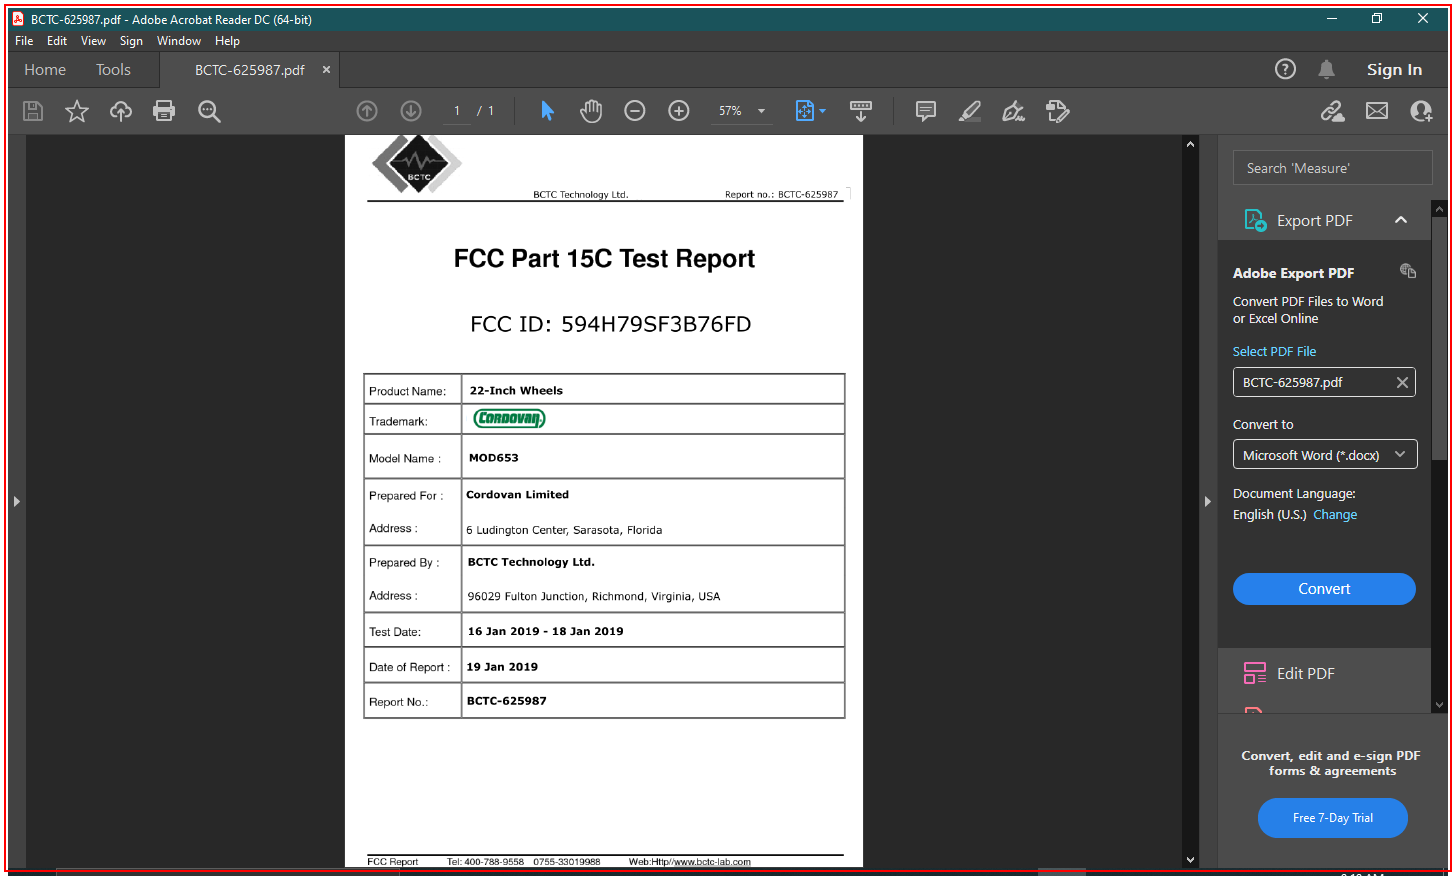
Task: A simple pdf data scraper using OCR
Workflow: Main

Step 1: type a value into the element in window '*.pdf - Adobe Acrobat Reader DC (64-bit)' (acrobat.exe)

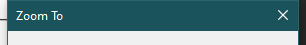
Step 2: Attach Window: Zoom Window on the dialog in window 'Zoom To' (acrobat.exe)

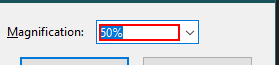
Step 3: type "67" into the text box 'Magnification:'

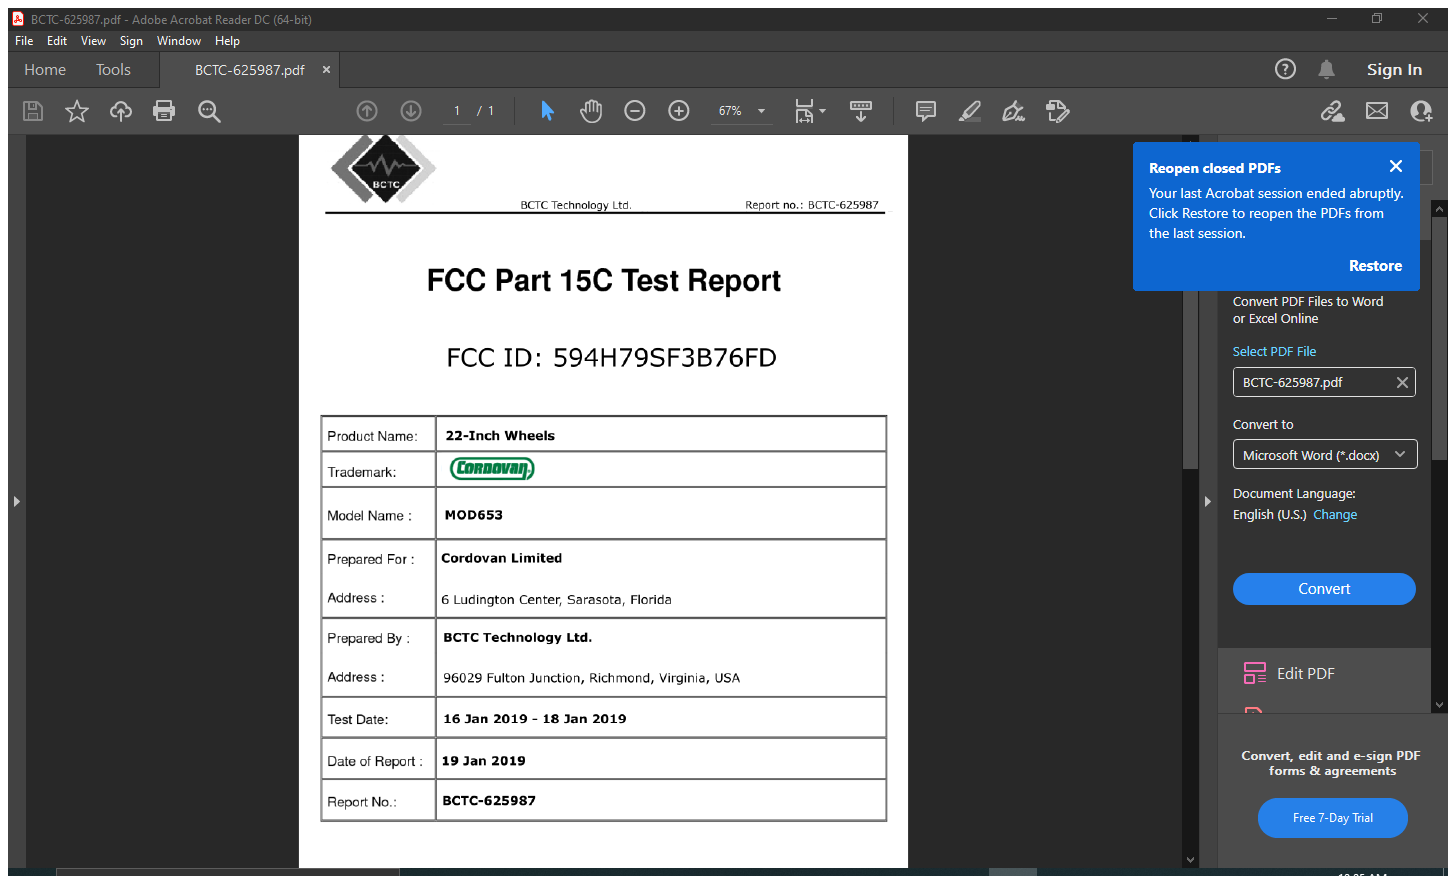
Step 4: Attach Window: Adobe Acrobate Reader on the element in window '*.pdf - Adobe Acrobat Reader DC (64-bit)' (acrobat.exe)

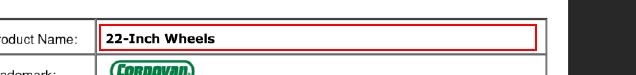
Step 5: get-text from the element in window 'AVSplitterView'

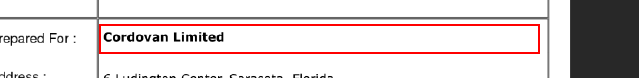
Step 6: get-text from the element in window 'AVSplitterView'

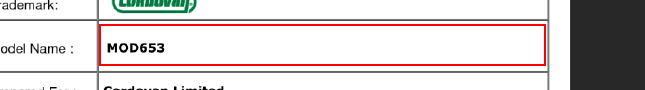
Step 7: get-text from the element in window 'AVSplitterView'

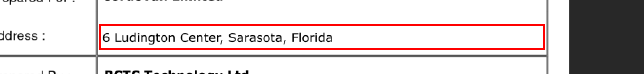
Step 8: get-text from the element in window 'AVSplitterView'

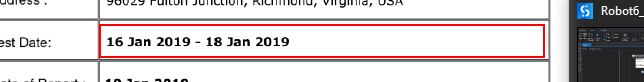
Step 9: get-text from the element in window 'AVSplitterView'

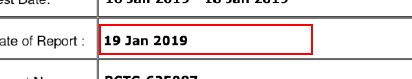
Step 10: get-text from the element in window 'AVSplitterView'

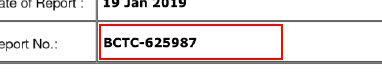
Step 11: get-text from the element in window 'AVSplitterView'

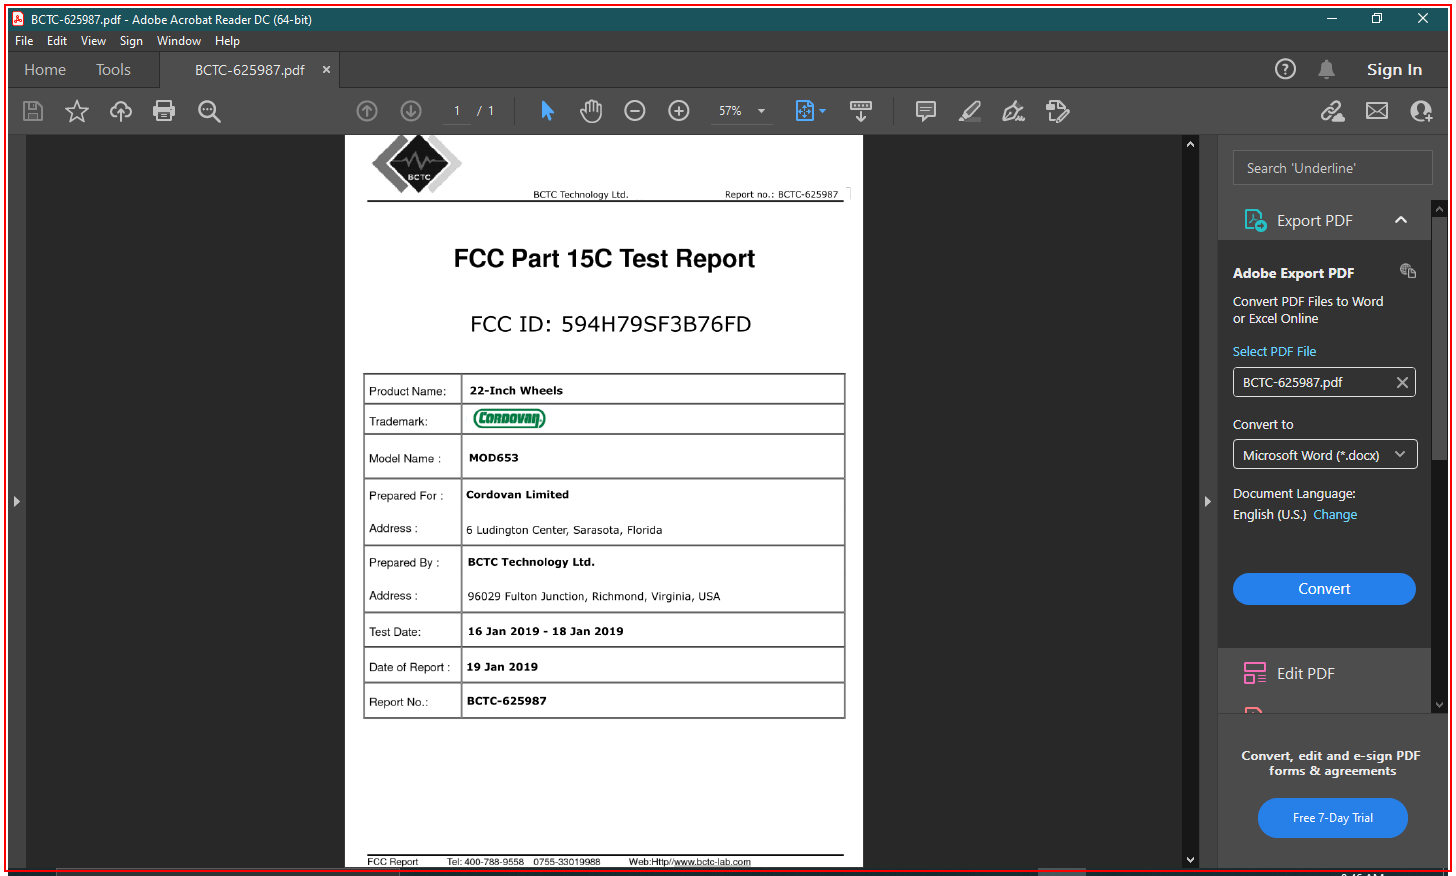
Step 12: Close Application: Adobe Acrobat Reader on the element in window '*.pdf - Adobe Acrobat Reader DC (64-bit)' (acrobat.exe)